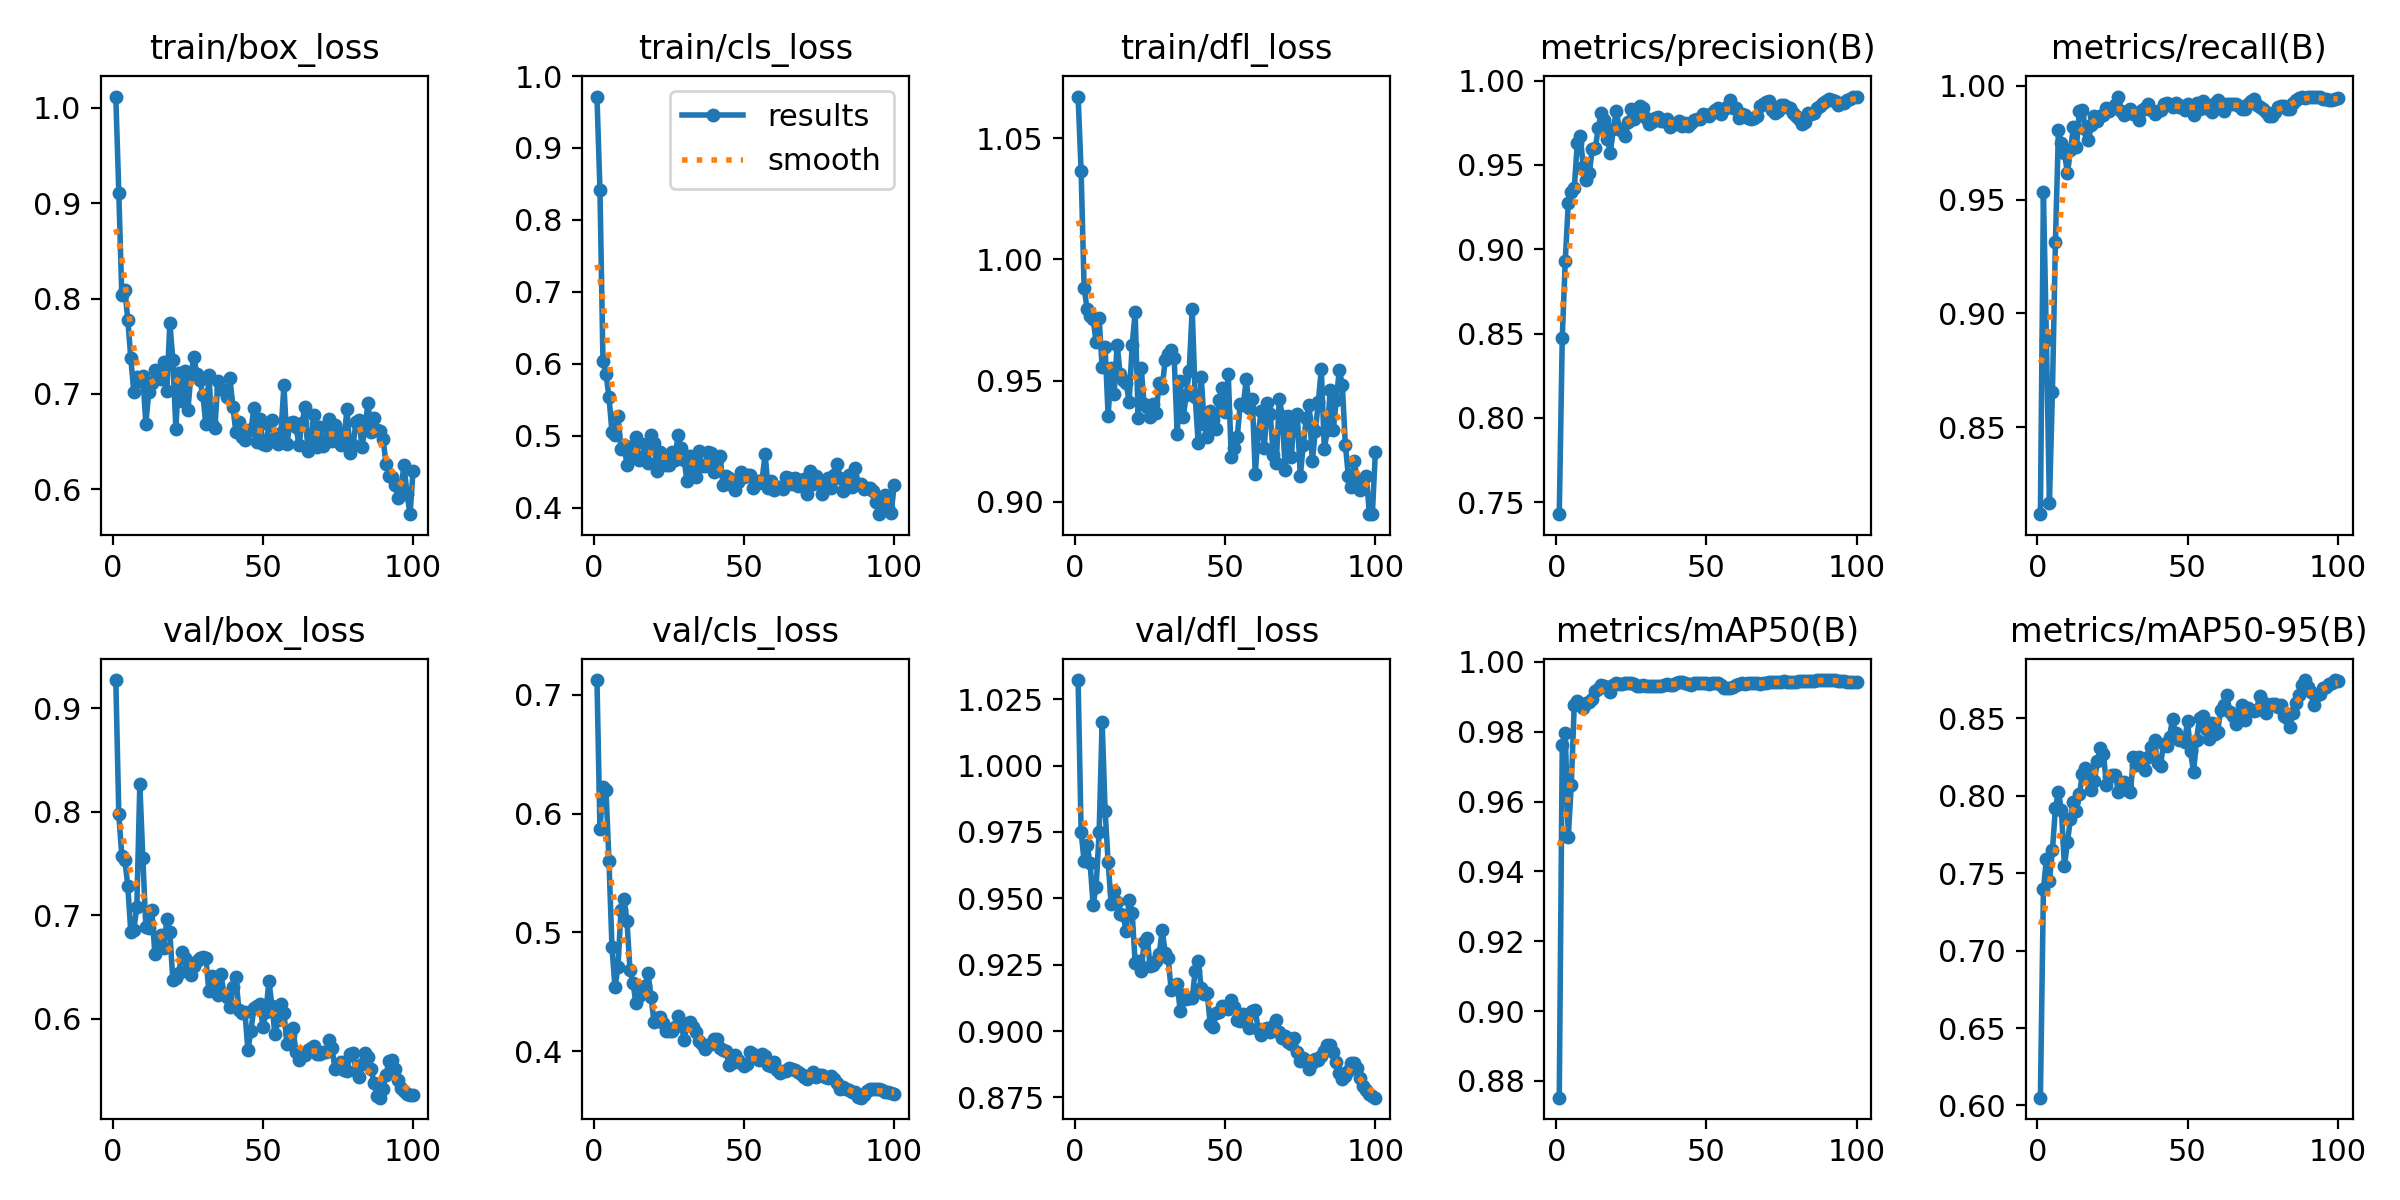

Data behind this chart, as committed beside it:
epoch, train/box_loss, train/cls_loss, train/dfl_loss, metrics/precision(B), metrics/recall(B), metrics/mAP50(B), metrics/mAP50-95(B), val/box_loss, val/cls_loss, val/dfl_loss, lr/pg0, lr/pg1, lr/pg2
1, 1.012, 0.9715, 1.067, 0.7429, 0.8118, 0.8752, 0.605, 0.9272, 0.7122, 1.032, 2.499e-05, 2.499e-05, 2.499e-05
2, 0.9107, 0.842, 1.036, 0.8474, 0.9532, 0.9763, 0.7397, 0.7974, 0.5866, 0.975, 5.7733e-05, 5.7733e-05, 5.7733e-05
3, 0.8034, 0.6039, 0.9882, 0.8931, 0.8883, 0.9795, 0.7591, 0.7572, 0.6221, 0.964, 8.9816e-05, 8.9816e-05, 8.9816e-05
4, 0.8095, 0.5864, 0.9797, 0.9272, 0.8167, 0.9498, 0.7447, 0.7536, 0.6201, 0.9699, 0.0001212, 0.0001212, 0.0001212
5, 0.7774, 0.554, 0.9768, 0.9338, 0.8655, 0.9647, 0.7647, 0.7282, 0.5601, 0.9631, 0.000152, 0.000152, 0.000152
6, 0.7377, 0.5053, 0.9754, 0.9361, 0.9315, 0.9878, 0.7917, 0.6835, 0.488, 0.9476, 0.0001821, 0.0001821, 0.0001821
7, 0.7016, 0.5008, 0.9659, 0.9629, 0.9805, 0.9887, 0.8025, 0.6859, 0.4538, 0.9544, 0.0002115, 0.0002115, 0.0002115
8, 0.7174, 0.5274, 0.9759, 0.9672, 0.9747, 0.9876, 0.7904, 0.7084, 0.4709, 0.9748, 0.0002403, 0.0002403, 0.0002403
9, 0.7135, 0.4824, 0.9555, 0.9488, 0.9707, 0.9867, 0.7543, 0.8267, 0.5185, 1.016, 0.0002685, 0.0002685, 0.0002685
10, 0.7184, 0.4878, 0.9638, 0.9407, 0.9616, 0.9881, 0.7699, 0.7553, 0.5285, 0.9829, 0.0002959, 0.0002959, 0.0002959
11, 0.669, 0.46, 0.9353, 0.945, 0.9716, 0.9884, 0.785, 0.6888, 0.5093, 0.9636, 0.0003227, 0.0003227, 0.0003227
12, 0.7022, 0.4846, 0.9553, 0.9596, 0.9819, 0.9895, 0.7961, 0.6881, 0.4687, 0.948, 0.0003489, 0.0003489, 0.0003489
13, 0.7115, 0.4713, 0.9446, 0.9597, 0.9729, 0.9917, 0.7899, 0.7048, 0.4576, 0.9527, 0.0003744, 0.0003744, 0.0003744
14, 0.7252, 0.4983, 0.9647, 0.9719, 0.9891, 0.9922, 0.801, 0.6629, 0.4404, 0.9485, 0.0003992, 0.0003992, 0.0003992
15, 0.7208, 0.4661, 0.9528, 0.981, 0.9895, 0.9934, 0.814, 0.6779, 0.4465, 0.944, 0.0004234, 0.0004234, 0.0004234
16, 0.7158, 0.4673, 0.9505, 0.9768, 0.9809, 0.9931, 0.8176, 0.6807, 0.454, 0.9435, 0.0004469, 0.0004469, 0.0004469
17, 0.7336, 0.4888, 0.9489, 0.9655, 0.9764, 0.9927, 0.8168, 0.6682, 0.4547, 0.9377, 0.0004697, 0.0004697, 0.0004697
18, 0.7028, 0.4625, 0.9413, 0.9572, 0.9827, 0.9915, 0.8038, 0.6965, 0.4657, 0.9493, 0.0004919, 0.0004919, 0.0004919
19, 0.7747, 0.5014, 0.9646, 0.9714, 0.9866, 0.9933, 0.8097, 0.6839, 0.446, 0.9446, 0.0005134, 0.0005134, 0.0005134
20, 0.7356, 0.4901, 0.9782, 0.9818, 0.9845, 0.9939, 0.8221, 0.6371, 0.4247, 0.9257, 0.0005343, 0.0005343, 0.0005343
21, 0.6635, 0.4509, 0.9345, 0.9715, 0.9866, 0.9935, 0.8311, 0.6395, 0.4285, 0.9264, 0.0005545, 0.0005545, 0.0005545
22, 0.7218, 0.4771, 0.9554, 0.9702, 0.9871, 0.9937, 0.8267, 0.644, 0.4289, 0.9227, 0.000574, 0.000574, 0.000574
23, 0.6929, 0.4632, 0.9402, 0.9668, 0.9904, 0.9941, 0.8068, 0.6644, 0.4238, 0.9335, 0.0005929, 0.0005929, 0.0005929
24, 0.7243, 0.459, 0.9392, 0.9756, 0.989, 0.994, 0.8118, 0.6585, 0.417, 0.9351, 0.0006112, 0.0006112, 0.0006112
25, 0.6829, 0.4594, 0.9352, 0.983, 0.9902, 0.9939, 0.8135, 0.6477, 0.4174, 0.9244, 0.0006287, 0.0006287, 0.0006287
26, 0.7193, 0.4774, 0.9405, 0.9775, 0.9918, 0.9936, 0.8131, 0.6424, 0.4174, 0.9247, 0.0006268, 0.0006268, 0.0006268
27, 0.7387, 0.467, 0.9367, 0.98, 0.9953, 0.9932, 0.8021, 0.6514, 0.4204, 0.9265, 0.0006268, 0.0006268, 0.0006268
28, 0.7206, 0.5017, 0.9491, 0.9847, 0.989, 0.9931, 0.804, 0.6556, 0.4295, 0.9289, 0.0006186, 0.0006186, 0.0006186
29, 0.7142, 0.4827, 0.947, 0.9838, 0.9872, 0.9933, 0.8091, 0.6591, 0.4247, 0.9381, 0.0006103, 0.0006103, 0.0006103
30, 0.6985, 0.467, 0.9586, 0.9775, 0.9881, 0.9932, 0.8052, 0.66, 0.4099, 0.9295, 0.0006021, 0.0006021, 0.0006021
31, 0.6683, 0.4376, 0.9611, 0.9741, 0.9897, 0.9931, 0.8024, 0.6585, 0.4221, 0.9275, 0.0005939, 0.0005939, 0.0005939
32, 0.7196, 0.4718, 0.9625, 0.9754, 0.9877, 0.9931, 0.8251, 0.6264, 0.4246, 0.9153, 0.0005856, 0.0005856, 0.0005856
33, 0.6687, 0.457, 0.9592, 0.9778, 0.9879, 0.993, 0.8197, 0.6411, 0.4204, 0.9165, 0.0005774, 0.0005774, 0.0005774
34, 0.6645, 0.4426, 0.9282, 0.9783, 0.9851, 0.9931, 0.8251, 0.6325, 0.416, 0.9178, 0.0005691, 0.0005691, 0.0005691
35, 0.714, 0.4786, 0.9497, 0.9761, 0.9892, 0.9932, 0.8236, 0.6228, 0.409, 0.9077, 0.0005609, 0.0005609, 0.0005609
36, 0.7052, 0.4579, 0.9349, 0.9762, 0.9903, 0.9934, 0.8168, 0.6435, 0.4066, 0.9134, 0.0005526, 0.0005526, 0.0005526
37, 0.704, 0.4575, 0.9439, 0.9771, 0.9919, 0.9936, 0.8247, 0.6241, 0.4016, 0.912, 0.0005444, 0.0005444, 0.0005444
38, 0.6967, 0.4776, 0.954, 0.9725, 0.9893, 0.9935, 0.8311, 0.6209, 0.4054, 0.9125, 0.0005361, 0.0005361, 0.0005361
39, 0.7167, 0.4763, 0.9797, 0.974, 0.9875, 0.9935, 0.836, 0.6113, 0.4064, 0.9123, 0.0005279, 0.0005279, 0.0005279
40, 0.6861, 0.4498, 0.9431, 0.9741, 0.9889, 0.9939, 0.8208, 0.6302, 0.4106, 0.9227, 0.0005196, 0.0005196, 0.0005196
41, 0.66, 0.4671, 0.9241, 0.9759, 0.9894, 0.9943, 0.8194, 0.6399, 0.4102, 0.9265, 0.0005114, 0.0005114, 0.0005114
42, 0.6704, 0.472, 0.9517, 0.9729, 0.9918, 0.9942, 0.8331, 0.6082, 0.4026, 0.9163, 0.0005031, 0.0005031, 0.0005031
43, 0.6547, 0.4314, 0.9321, 0.9748, 0.9925, 0.9939, 0.832, 0.6051, 0.4009, 0.9139, 0.0004949, 0.0004949, 0.0004949
44, 0.6512, 0.4446, 0.9267, 0.973, 0.9916, 0.9936, 0.8376, 0.6065, 0.4002, 0.9142, 0.0004866, 0.0004866, 0.0004866
45, 0.662, 0.4415, 0.9375, 0.9748, 0.9905, 0.9935, 0.8496, 0.5693, 0.3883, 0.9026, 0.0004784, 0.0004784, 0.0004784
46, 0.6618, 0.4321, 0.9337, 0.9768, 0.9924, 0.9939, 0.8402, 0.5885, 0.39, 0.9015, 0.0004702, 0.0004702, 0.0004702
47, 0.6853, 0.425, 0.9299, 0.9772, 0.9906, 0.994, 0.8361, 0.6104, 0.3966, 0.9066, 0.0004619, 0.0004619, 0.0004619
48, 0.6498, 0.4364, 0.942, 0.9775, 0.9909, 0.994, 0.8362, 0.6126, 0.3931, 0.9073, 0.0004536, 0.0004536, 0.0004536
49, 0.6738, 0.4493, 0.9471, 0.9799, 0.9893, 0.9939, 0.8345, 0.6145, 0.3906, 0.9095, 0.0004454, 0.0004454, 0.0004454
50, 0.647, 0.4426, 0.9373, 0.9796, 0.9918, 0.9939, 0.8481, 0.5917, 0.3877, 0.9091, 0.0004372, 0.0004372, 0.0004372
51, 0.6469, 0.4457, 0.9529, 0.9789, 0.9905, 0.9938, 0.8286, 0.6065, 0.3893, 0.9083, 0.0004289, 0.0004289, 0.0004289
52, 0.6677, 0.4458, 0.9186, 0.9808, 0.9874, 0.994, 0.8151, 0.6367, 0.3991, 0.9116, 0.0004207, 0.0004207, 0.0004207
53, 0.6725, 0.4277, 0.9221, 0.9827, 0.9922, 0.994, 0.8359, 0.6124, 0.3975, 0.909, 0.0004124, 0.0004124, 0.0004124
54, 0.6542, 0.4373, 0.9266, 0.984, 0.9897, 0.9939, 0.8504, 0.5852, 0.3954, 0.9043, 0.0004042, 0.0004042, 0.0004042
55, 0.6478, 0.4347, 0.9405, 0.9801, 0.9932, 0.9933, 0.8511, 0.5989, 0.3927, 0.9036, 0.0003959, 0.0003959, 0.0003959
56, 0.6593, 0.4391, 0.9398, 0.9834, 0.9904, 0.9926, 0.8428, 0.614, 0.3974, 0.9062, 0.0003877, 0.0003877, 0.0003877
57, 0.7092, 0.4743, 0.9506, 0.9842, 0.9899, 0.9924, 0.8366, 0.6055, 0.396, 0.9053, 0.0003794, 0.0003794, 0.0003794
58, 0.6475, 0.4275, 0.9385, 0.9882, 0.9886, 0.9924, 0.847, 0.5754, 0.3882, 0.9012, 0.0003712, 0.0003712, 0.0003712
59, 0.67, 0.4379, 0.9425, 0.9837, 0.9925, 0.9929, 0.8401, 0.584, 0.3876, 0.9074, 0.0003629, 0.0003629, 0.0003629
60, 0.6706, 0.4253, 0.9116, 0.9835, 0.9936, 0.9933, 0.8408, 0.5908, 0.3915, 0.9078, 0.0003547, 0.0003547, 0.0003547
... 40 more rows
